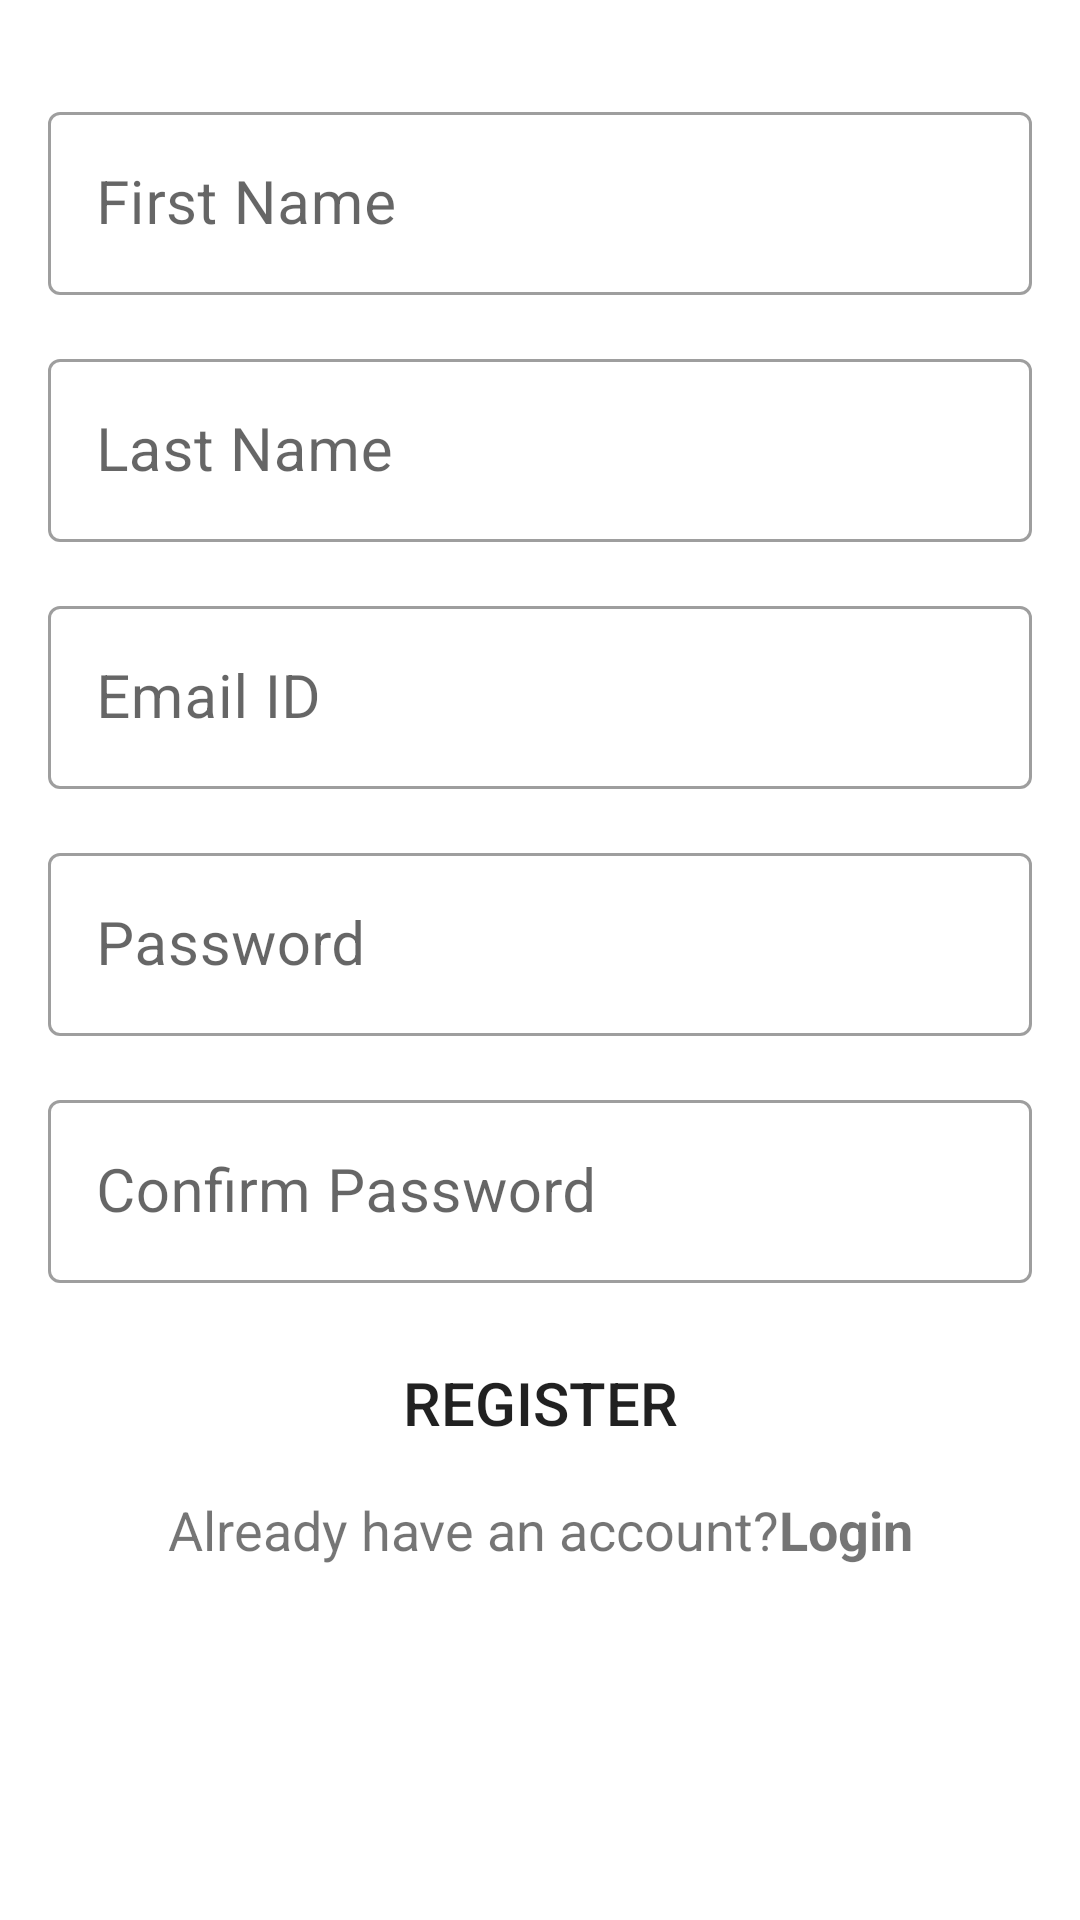

Produce the Android XML layout that renders to this screen, including the resource entries it uses.
<!-- AndroidManifest.xml: application theme Theme.Fomo -->
<!-- res/layout/activity_signup.xml -->
<?xml version="1.0" encoding="utf-8"?>
<androidx.constraintlayout.widget.ConstraintLayout xmlns:android="http://schemas.android.com/apk/res/android"
    xmlns:app="http://schemas.android.com/apk/res-auto"
    xmlns:tools="http://schemas.android.com/tools"
    android:layout_width="match_parent"
    android:layout_height="match_parent"
    tools:context=".ui.SignupActivity">

    <com.google.android.material.textfield.TextInputLayout
        android:id="@+id/textInputName"
        style="@style/Widget.MaterialComponents.TextInputLayout.OutlinedBox"
        android:layout_width="0dp"
        android:layout_height="wrap_content"
        android:layout_marginStart="16dp"
        android:layout_marginTop="32dp"
        android:layout_marginEnd="16dp"
        app:layout_constraintEnd_toEndOf="parent"
        app:layout_constraintStart_toStartOf="parent"
        app:layout_constraintTop_toTopOf="parent">

        <com.google.android.material.textfield.TextInputEditText
            android:id="@+id/etFirstName"
            android:layout_width="match_parent"
            android:layout_height="match_parent"
            android:hint="@string/first_name"
            android:inputType="text"
            android:maxLines="1"
            android:textSize="20sp" />
    </com.google.android.material.textfield.TextInputLayout>

    <com.google.android.material.textfield.TextInputLayout
        android:id="@+id/textLastInputName"
        style="@style/Widget.MaterialComponents.TextInputLayout.OutlinedBox"
        android:layout_width="0dp"
        android:layout_height="wrap_content"
        android:layout_marginTop="16dp"
        app:layout_constraintEnd_toEndOf="@id/textInputName"
        app:layout_constraintStart_toStartOf="@id/textInputName"
        app:layout_constraintTop_toBottomOf="@id/textInputName">

        <com.google.android.material.textfield.TextInputEditText
            android:id="@+id/etLastName"
            android:layout_width="match_parent"
            android:layout_height="match_parent"
            android:hint="@string/last_name"
            android:inputType="text"
            android:maxLines="1"
            android:textSize="20sp" />
    </com.google.android.material.textfield.TextInputLayout>

    <com.google.android.material.textfield.TextInputLayout
        android:id="@+id/textInputEmail"
        style="@style/Widget.MaterialComponents.TextInputLayout.OutlinedBox"
        android:layout_width="0dp"
        android:layout_height="wrap_content"
        android:layout_marginTop="16dp"
        app:layout_constraintEnd_toEndOf="@id/textLastInputName"
        app:layout_constraintStart_toStartOf="@id/textLastInputName"
        app:layout_constraintTop_toBottomOf="@+id/textLastInputName">

        <com.google.android.material.textfield.TextInputEditText
            android:id="@+id/etEmail"
            android:layout_width="match_parent"
            android:layout_height="match_parent"
            android:hint="@string/email_id"
            android:inputType="textEmailAddress"
            android:maxLines="1"
            android:textSize="20sp" />
    </com.google.android.material.textfield.TextInputLayout>

    <com.google.android.material.textfield.TextInputLayout
        android:id="@+id/textInputPassword"
        style="@style/Widget.MaterialComponents.TextInputLayout.OutlinedBox"
        android:layout_width="0dp"
        android:layout_height="wrap_content"
        android:layout_marginTop="16dp"
        app:layout_constraintEnd_toEndOf="@id/textInputEmail"
        app:layout_constraintStart_toStartOf="@id/textInputEmail"
        app:layout_constraintTop_toBottomOf="@+id/textInputEmail">

        <com.google.android.material.textfield.TextInputEditText
            android:id="@+id/etPassword"
            android:layout_width="match_parent"
            android:layout_height="match_parent"
            android:hint="@string/password"
            android:inputType="textPassword"
            android:maxLines="1"
            android:textSize="20sp" />
    </com.google.android.material.textfield.TextInputLayout>

    <com.google.android.material.textfield.TextInputLayout
        android:id="@+id/textInputConfirmPassword"
        style="@style/Widget.MaterialComponents.TextInputLayout.OutlinedBox"
        android:layout_width="0dp"
        android:layout_height="wrap_content"
        android:layout_marginTop="16dp"
        app:layout_constraintEnd_toEndOf="@id/textInputPassword"
        app:layout_constraintStart_toStartOf="@id/textInputPassword"
        app:layout_constraintTop_toBottomOf="@+id/textInputPassword">

        <com.google.android.material.textfield.TextInputEditText
            android:id="@+id/etConfirmPassword"
            android:layout_width="match_parent"
            android:layout_height="match_parent"
            android:hint="@string/confirm_password"
            android:inputType="textPassword"
            android:maxLines="1"
            android:textSize="20sp" />
    </com.google.android.material.textfield.TextInputLayout>

    <Button
        android:id="@+id/btnRegister"
        android:layout_width="match_parent"
        android:layout_height="wrap_content"
        android:layout_margin="16dp"
        android:background="@drawable/button_background"
        android:text="@string/register"
        android:textSize="20sp"
        app:layout_constraintEnd_toEndOf="@+id/textInputConfirmPassword"
        app:layout_constraintStart_toStartOf="@+id/textInputConfirmPassword"
        app:layout_constraintTop_toBottomOf="@+id/textInputConfirmPassword" />

    <TextView
        android:id="@+id/txtLogin"
        android:layout_width="wrap_content"
        android:layout_height="wrap_content"
        android:padding="6dp"
        android:text="@string/already_have_an_account_login"
        android:textSize="18sp"
        app:layout_constraintEnd_toEndOf="parent"
        app:layout_constraintHorizontal_bias="0.5"
        app:layout_constraintStart_toStartOf="parent"
        app:layout_constraintTop_toBottomOf="@+id/btnRegister" />

</androidx.constraintlayout.widget.ConstraintLayout>
<!-- resources referenced by this layout -->
<resources>
  <string name="already_have_an_account_login">Already have an account?<b>Login</b></string>
  <string name="confirm_password">Confirm Password</string>
  <string name="email_id">Email ID</string>
  <string name="first_name">First Name</string>
  <string name="last_name">Last Name</string>
  <string name="password">Password</string>
  <string name="register">Register</string>
  <style name="Theme.Fomo" parent="Theme.MaterialComponents.Light.NoActionBar">
          
          <item name="colorPrimary">@color/purple_500</item>
          <item name="colorPrimaryVariant">@color/purple_700</item>
          <item name="colorOnPrimary">@color/white</item>
          
          <item name="colorSecondary">@color/teal_200</item>
          <item name="colorSecondaryVariant">@color/teal_700</item>
          <item name="colorOnSecondary">@color/black</item>
          
          <item name="android:statusBarColor" tools:targetApi="l">?attr/colorPrimaryVariant</item>
          
      </style>
  <color name="purple_500">#FF6200EE</color>
  <color name="purple_700">#FF3700B3</color>
  <color name="white">#FFFFFFFF</color>
  <color name="teal_200">#FF03DAC5</color>
  <color name="teal_700">#FF018786</color>
  <color name="black">#FF000000</color>
</resources>
